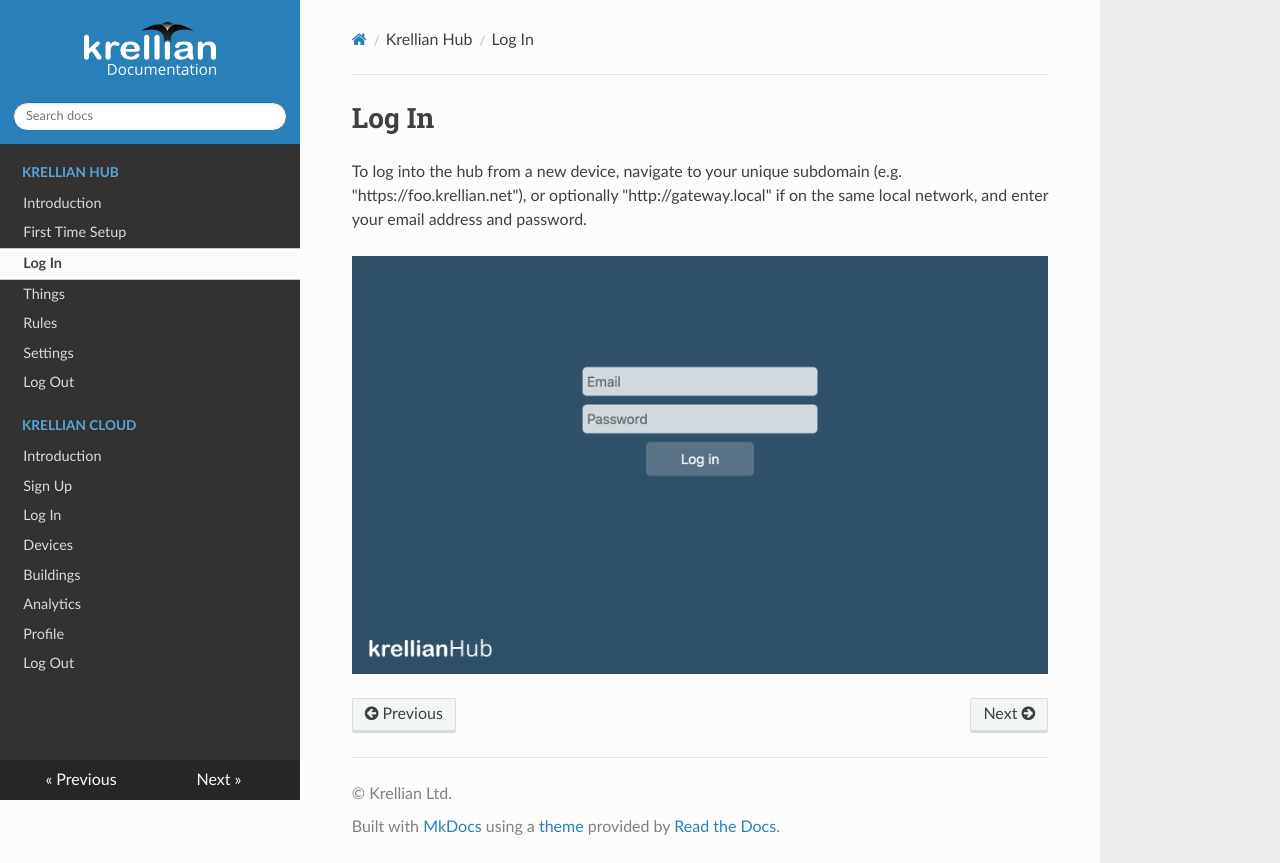

repository: krellian/docs · page: hub/log-in/index.html · generator: mkdocs

# Log In

To log into the hub from a new device, navigate to your unique subdomain (e.g. "https://foo.krellian.net"), or optionally "http://gateway.local" if on the same local network, and enter your email address and password.

![Screenshot of the login form with email and password text fields and a log in button](images/log_in.png)
